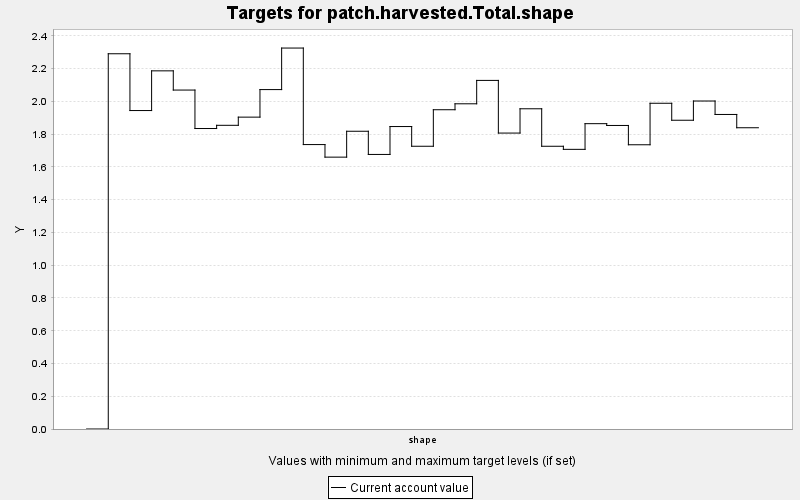

The file beside this chart, header and first rows:
TARGET, PERIOD, YEAR, PERIODWIDTH, MINIMUM, MAXIMUM, MINWEIGHT, MAXWEIGHT, CURRENT, SUMMARY
patch.harvested.Total.shape, 0, 0, 10.0, 0.0, 100.0, 1.0, 1.0, 0.0, 100.0
patch.harvested.Total.shape, 1, 10, 10.0, 0.0, 100.0, 1.0, 1.0, 2.291, 100.0
patch.harvested.Total.shape, 2, 20, 10.0, 0.0, 100.0, 1.0, 1.0, 1.944, 100.0
patch.harvested.Total.shape, 3, 30, 10.0, 0.0, 100.0, 1.0, 1.0, 2.187, 100.0
patch.harvested.Total.shape, 4, 40, 10.0, 0.0, 100.0, 1.0, 1.0, 2.07, 100.0
patch.harvested.Total.shape, 5, 50, 10.0, 0.0, 100.0, 1.0, 1.0, 1.835, 100.0
patch.harvested.Total.shape, 6, 60, 10.0, 0.0, 100.0, 1.0, 1.0, 1.854, 100.0
patch.harvested.Total.shape, 7, 70, 10.0, 0.0, 100.0, 1.0, 1.0, 1.904, 100.0
patch.harvested.Total.shape, 8, 80, 10.0, 0.0, 100.0, 1.0, 1.0, 2.072, 100.0
patch.harvested.Total.shape, 9, 90, 10.0, 0.0, 100.0, 1.0, 1.0, 2.326, 100.0
patch.harvested.Total.shape, 10, 100, 10.0, 0.0, 100.0, 1.0, 1.0, 1.737, 100.0
patch.harvested.Total.shape, 11, 110, 10.0, 0.0, 100.0, 1.0, 1.0, 1.66, 100.0
patch.harvested.Total.shape, 12, 120, 10.0, 0.0, 100.0, 1.0, 1.0, 1.818, 100.0
patch.harvested.Total.shape, 13, 130, 10.0, 0.0, 100.0, 1.0, 1.0, 1.676, 100.0
patch.harvested.Total.shape, 14, 140, 10.0, 0.0, 100.0, 1.0, 1.0, 1.847, 100.0
patch.harvested.Total.shape, 15, 150, 10.0, 0.0, 100.0, 1.0, 1.0, 1.726, 100.0
patch.harvested.Total.shape, 16, 160, 10.0, 0.0, 100.0, 1.0, 1.0, 1.949, 100.0
patch.harvested.Total.shape, 17, 170, 10.0, 0.0, 100.0, 1.0, 1.0, 1.986, 100.0
patch.harvested.Total.shape, 18, 180, 10.0, 0.0, 100.0, 1.0, 1.0, 2.129, 100.0
patch.harvested.Total.shape, 19, 190, 10.0, 0.0, 100.0, 1.0, 1.0, 1.807, 100.0
patch.harvested.Total.shape, 20, 200, 10.0, 0.0, 100.0, 1.0, 1.0, 1.955, 100.0
patch.harvested.Total.shape, 21, 210, 10.0, 0.0, 100.0, 1.0, 1.0, 1.726, 100.0
patch.harvested.Total.shape, 22, 220, 10.0, 0.0, 100.0, 1.0, 1.0, 1.708, 100.0
patch.harvested.Total.shape, 23, 230, 10.0, 0.0, 100.0, 1.0, 1.0, 1.864, 100.0
patch.harvested.Total.shape, 24, 240, 10.0, 0.0, 100.0, 1.0, 1.0, 1.853, 100.0
patch.harvested.Total.shape, 25, 250, 10.0, 0.0, 100.0, 1.0, 1.0, 1.736, 100.0
patch.harvested.Total.shape, 26, 260, 10.0, 0.0, 100.0, 1.0, 1.0, 1.989, 100.0
patch.harvested.Total.shape, 27, 270, 10.0, 0.0, 100.0, 1.0, 1.0, 1.885, 100.0
patch.harvested.Total.shape, 28, 280, 10.0, 0.0, 100.0, 1.0, 1.0, 2.003, 100.0
patch.harvested.Total.shape, 29, 290, 10.0, 0.0, 100.0, 1.0, 1.0, 1.921, 100.0
patch.harvested.Total.shape, 30, 300, 10.0, 0.0, 100.0, 1.0, 1.0, 1.839, 100.0
